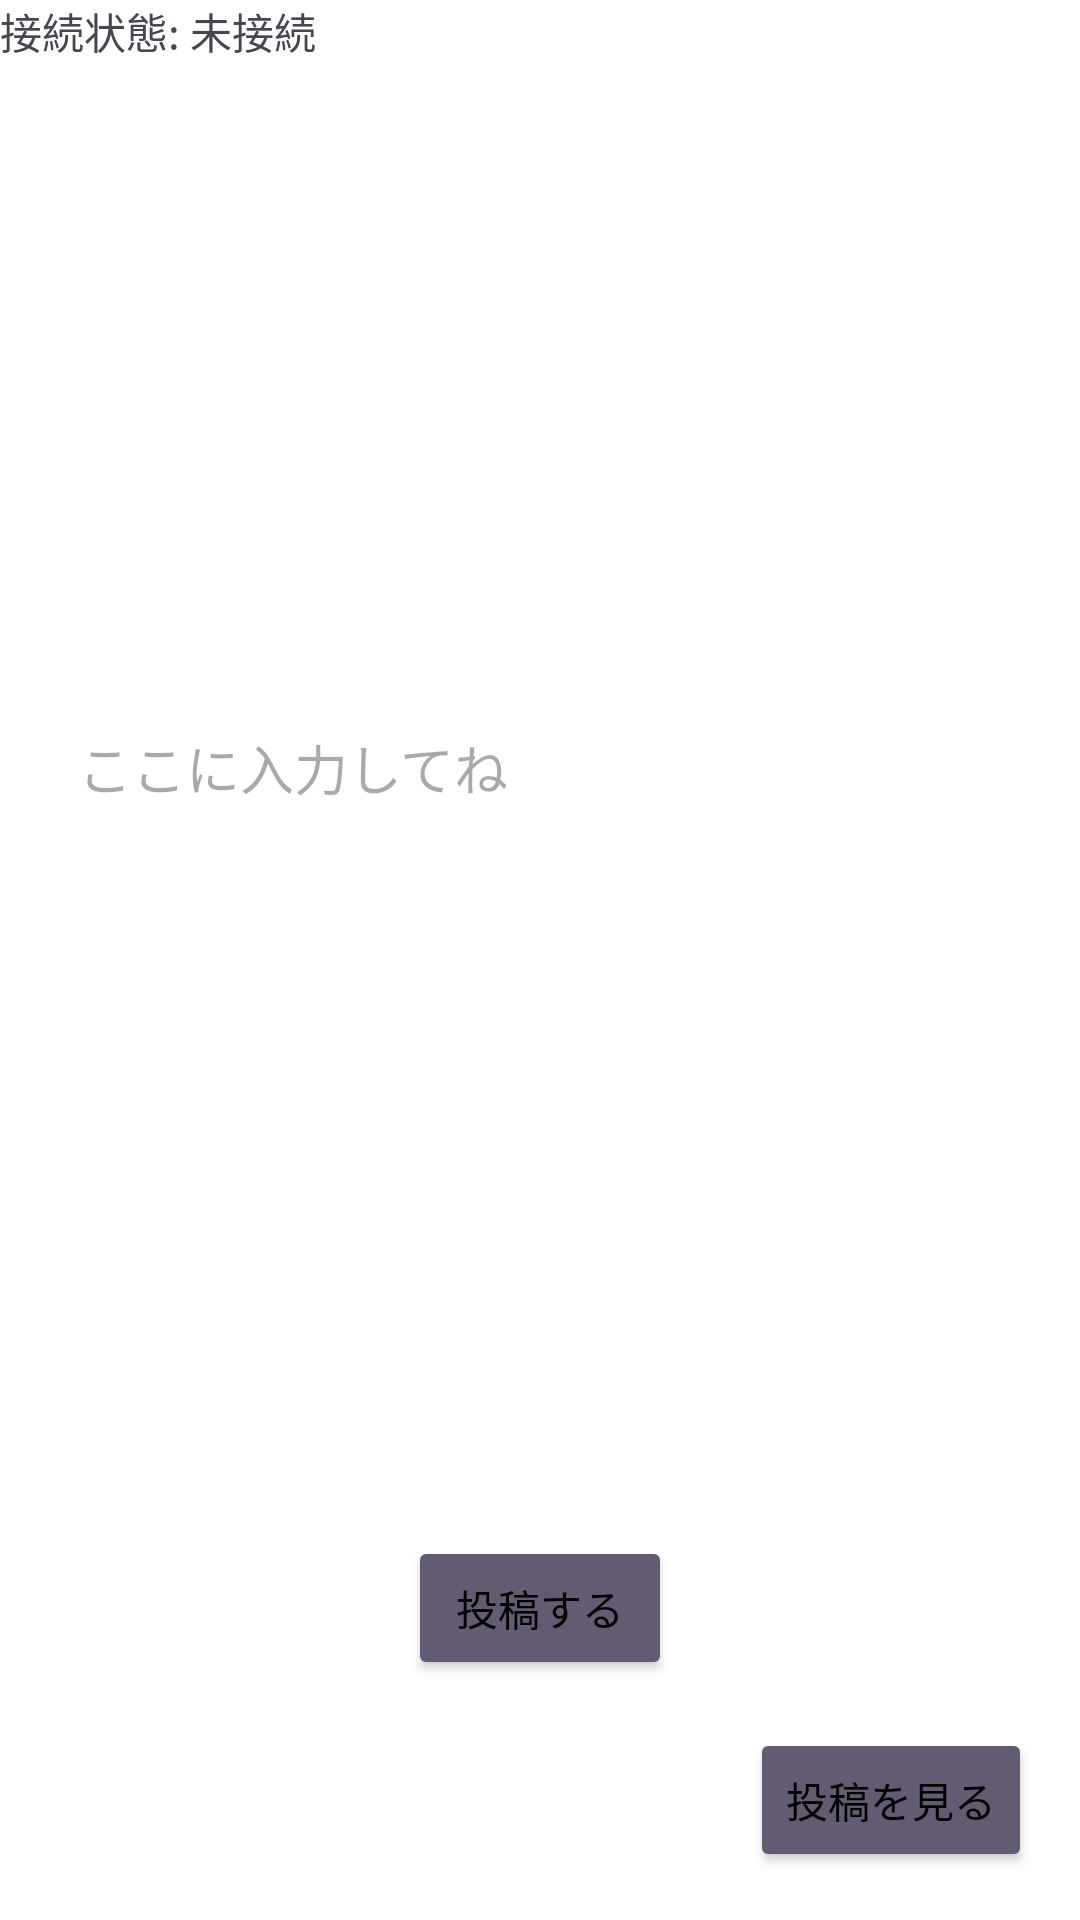

Write the Android layout XML for this screen, with the resource values it uses.
<!-- AndroidManifest.xml: application theme Theme.Test_aprication -->
<!-- res/layout/activity_post.xml -->
<?xml version="1.0" encoding="utf-8"?>

<androidx.constraintlayout.widget.ConstraintLayout xmlns:android="http://schemas.android.com/apk/res/android"
    xmlns:app="http://schemas.android.com/apk/res-auto"
    xmlns:tools="http://schemas.android.com/tools"
    android:id="@+id/post"
    android:layout_width="match_parent"
    android:layout_height="match_parent"
    tools:context=".PostActivity"
    android:background="@color/white">

    <View
        android:id="@+id/view_box"
        android:layout_width="360dp"
        android:layout_height="360dp"
        android:layout_marginStart="24dp"
        android:layout_marginEnd="24dp"
        app:layout_constraintDimensionRatio="1:1"
        app:layout_constraintStart_toStartOf="parent"
        app:layout_constraintEnd_toEndOf="parent"
        app:layout_constraintTop_toTopOf="parent"
        app:layout_constraintBottom_toTopOf="@id/button_post"
        app:layout_constraintVertical_bias="0.5"/>


    <EditText
        android:id="@+id/edit_post"
        android:layout_width="340dp"
        android:layout_height="340dp"
        android:background="@color/white"
        android:hint="@string/guid_text"
        android:padding="16dp"
        android:textColor="@color/black"
        app:layout_constraintTop_toTopOf="@id/view_box"
        app:layout_constraintBottom_toBottomOf="@id/view_box"
        app:layout_constraintStart_toStartOf="@id/view_box"
        app:layout_constraintEnd_toEndOf="@id/view_box"/>

    <TextView
        android:id="@+id/statusTextView"
        android:layout_width="wrap_content"
        android:layout_height="wrap_content"
        android:text="@string/net_status"
        android:textSize="14sp"
        android:layout_gravity="center_horizontal"
        android:layout_marginBottom="8dp"/>

    <Button
        android:id="@+id/button_post"
        android:layout_width="wrap_content"
        android:layout_height="wrap_content"
        android:text="@string/post_button"
        android:backgroundTint="@color/button_color_selector"
        android:textColor="@color/black"
        android:layout_marginBottom="16dp"
        app:layout_constraintEnd_toEndOf="parent"
        app:layout_constraintStart_toStartOf="parent"
        app:layout_constraintBottom_toTopOf="@id/button_see"/>

    <Button
        android:id="@+id/button_see"
        android:layout_width="wrap_content"
        android:layout_height="wrap_content"
        android:text="@string/see_post_button"
        android:backgroundTint="@color/button_color_selector"
        android:textColor="@color/black"
        android:layout_marginBottom="16dp"
        android:layout_marginEnd="16dp"
        app:layout_constraintBottom_toBottomOf="parent"
        app:layout_constraintEnd_toEndOf="parent"/>

</androidx.constraintlayout.widget.ConstraintLayout>
<!-- resources referenced by this layout -->
<resources>
  <color name="black">#000000</color>
  <color name="white">#FFFFFF</color>
  <string name="guid_text">ここに入力してね</string>
  <string name="net_status">接続状態: 未接続</string>
  <string name="post_button">投稿する</string>
  <string name="see_post_button">投稿を見る</string>
  <style name="Theme.Test_aprication" parent="Base.Theme.Test_aprication" />
  <style name="Base.Theme.Test_aprication" parent="Theme.Material3.DayNight.NoActionBar">
          
          
      </style>
</resources>
